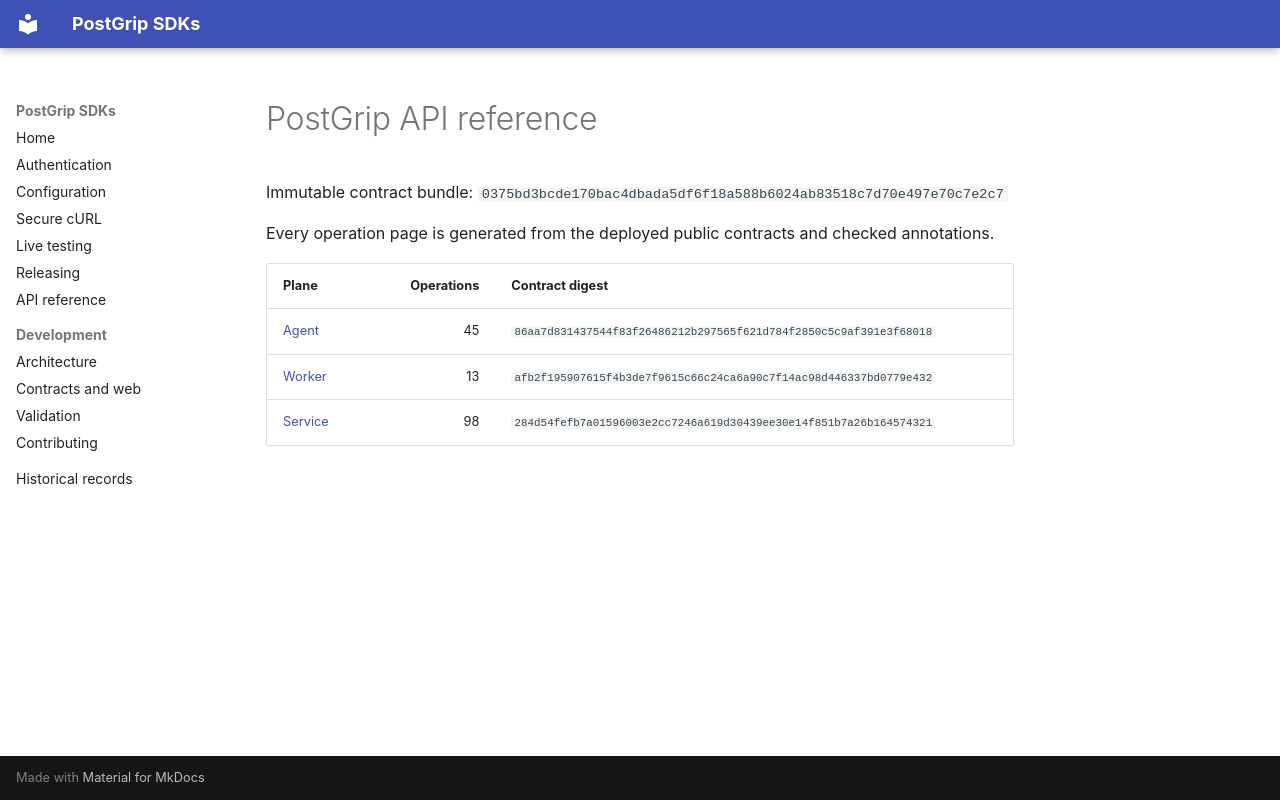

repository: postgrip-io/postgrip-sdk · page: reference/0375bd3bcde170bac4dbada5df6f18a588b6024ab83518c7d70e497e70c7e2c7/index.html · generator: mkdocs

# PostGrip API reference

Immutable contract bundle: `0375bd3bcde170bac4dbada5df6f18a588b6024ab83518c7d70e497e70c7e2c7`

Every operation page is generated from the deployed public contracts and checked annotations.

| Plane | Operations | Contract digest |
| --- | ---: | --- |
| [Agent](./agent/README.md) | 45 | `86aa7d831437544f83f26486212b297565f621d784f2850c5c9af391e3f68018` |
| [Worker](./worker/README.md) | 13 | `afb2f195907615f4b3de7f9615c66c24ca6a90c7f14ac98d446337bd0779e432` |
| [Service](./service/README.md) | 98 | `284d54fefb7a01596003e2cc7246a619d30439ee30e14f851b7a26b164574321` |
